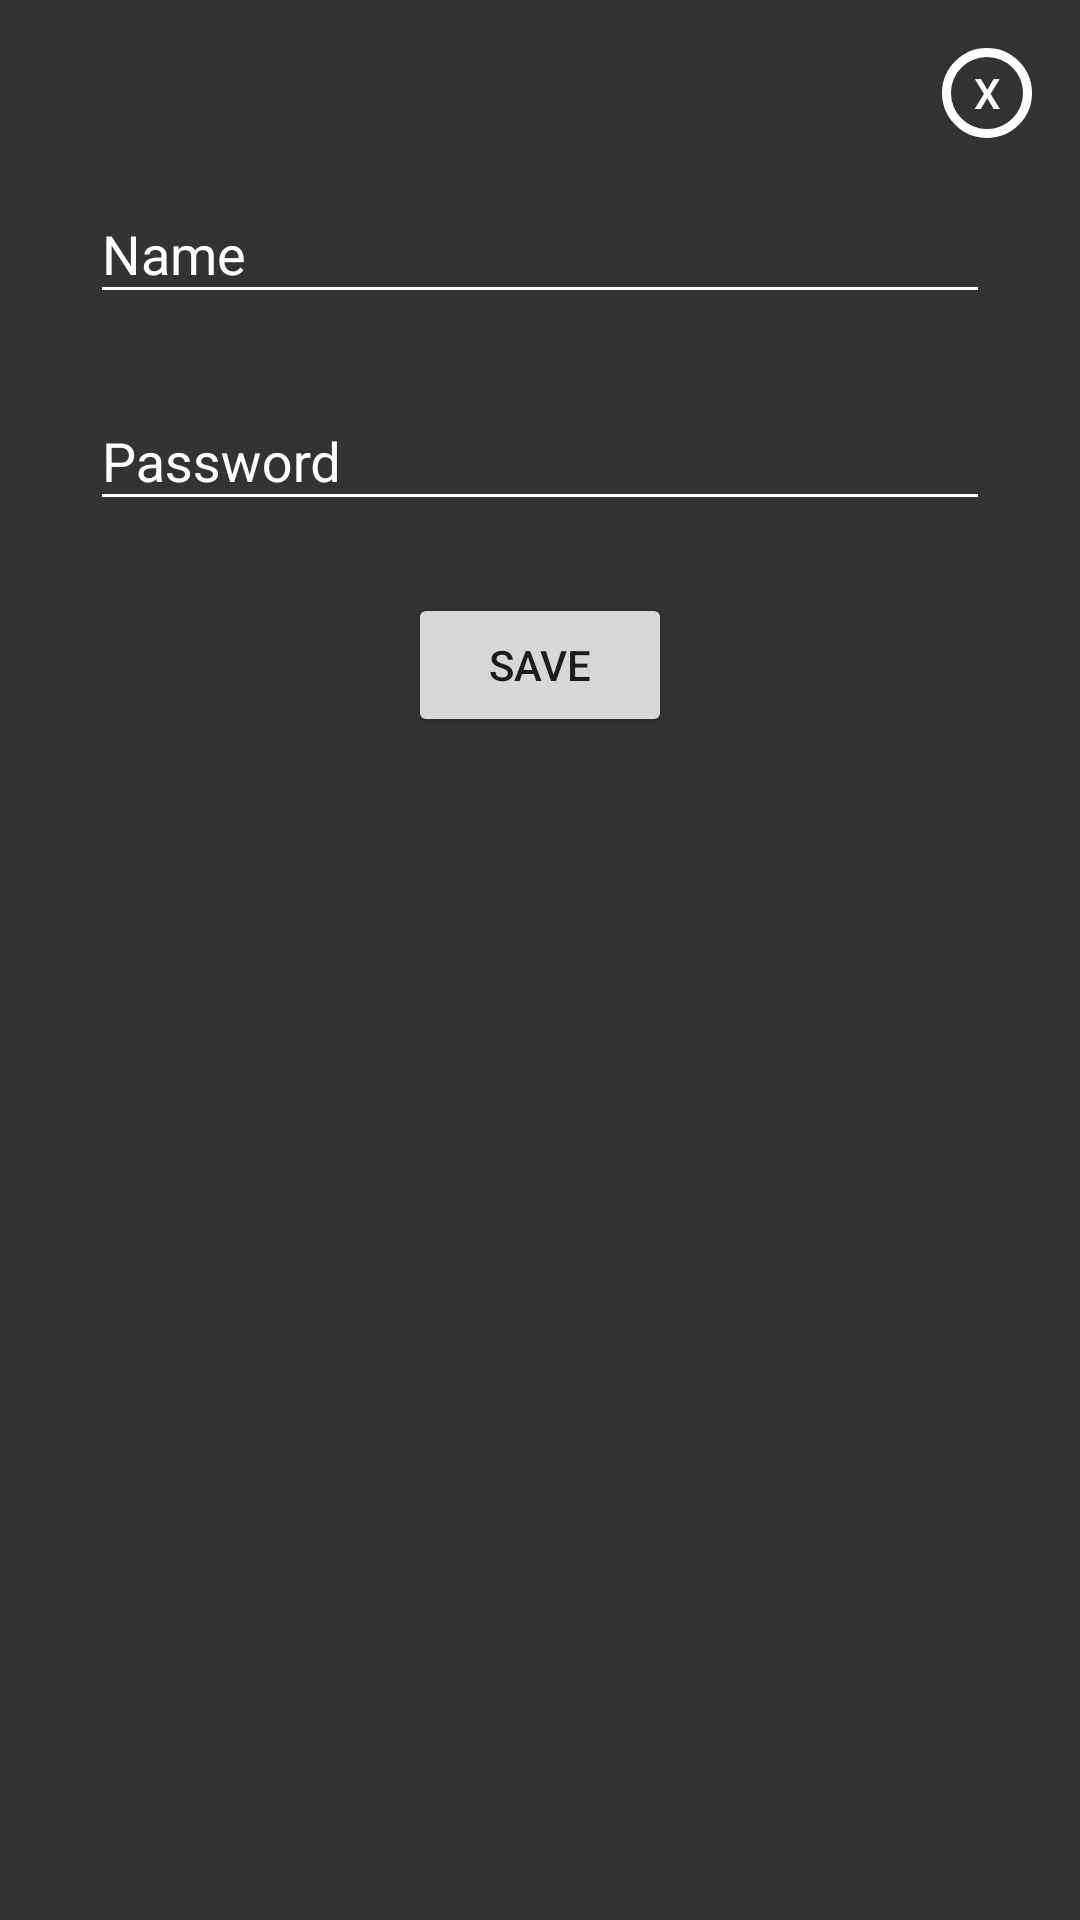

This screen was rendered from an Android layout file. Write that file and the resources it references.
<!-- AndroidManifest.xml: application theme AppTheme -->
<!-- res/layout/dialog_add__ps__menu.xml -->
<?xml version="1.0" encoding="utf-8"?>
<android.support.constraint.ConstraintLayout xmlns:android="http://schemas.android.com/apk/res/android"
    xmlns:app="http://schemas.android.com/apk/res-auto"
    xmlns:tools="http://schemas.android.com/tools"
    android:layout_width="375dp"
    android:layout_height="wrap_content"
    android:layout_gravity="center"
    android:background="#333333"
    tools:context=".PS_Menu.Add_PS_Menu">

    <android.support.design.widget.TextInputLayout
        android:id="@+id/inputLayout_addPS_Name"
        android:layout_width="300dp"
        android:layout_height="62dp"
        android:layout_marginEnd="8dp"
        android:layout_marginStart="8dp"
        android:layout_marginTop="44dp"
        android:gravity="center"
        android:textColorHint="@color/White"
        app:hintTextAppearance="@style/hint_register_password"
        app:layout_constraintEnd_toEndOf="parent"
        app:layout_constraintStart_toStartOf="parent"
        app:layout_constraintTop_toTopOf="parent">

        <android.support.design.widget.TextInputEditText
            android:id="@+id/editText_addPS_Name"
            android:layout_width="match_parent"
            android:layout_height="wrap_content"
            android:backgroundTint="@color/White"
            android:hint="Name"
            android:maxLines="1"
            android:singleLine="true"
            android:textColor="@color/White" />
    </android.support.design.widget.TextInputLayout>

    <android.support.design.widget.TextInputLayout
        android:id="@+id/inputLayout_addPS_Password"
        android:layout_width="300dp"
        android:layout_height="wrap_content"
        android:layout_marginTop="8dp"
        android:gravity="center"
        android:textColorHint="@color/White"
        app:hintTextAppearance="@style/hint_register_password"
        app:layout_constraintEnd_toEndOf="@+id/inputLayout_addPS_Name"
        app:layout_constraintStart_toStartOf="@+id/inputLayout_addPS_Name"
        app:layout_constraintTop_toBottomOf="@+id/inputLayout_addPS_Name">

        <android.support.design.widget.TextInputEditText
            android:id="@+id/editText_addPS_Password"
            android:layout_width="match_parent"
            android:layout_height="wrap_content"
            android:backgroundTint="@color/White"
            android:hint="Password"
            android:textColor="@color/White"
            android:maxLines="1"
            android:singleLine="true" />
    </android.support.design.widget.TextInputLayout>

    <Button
        android:id="@+id/btn_save_PS"
        android:layout_width="wrap_content"
        android:layout_height="wrap_content"
        android:layout_marginBottom="8dp"
        android:layout_marginTop="24dp"
        android:text="Save"
        app:layout_constraintBottom_toBottomOf="parent"
        app:layout_constraintEnd_toEndOf="@+id/inputLayout_addPS_Password"
        app:layout_constraintStart_toStartOf="@+id/inputLayout_addPS_Password"
        app:layout_constraintTop_toBottomOf="@+id/inputLayout_addPS_Password"
        app:layout_constraintVertical_bias="0.0" />

    <Button
        android:id="@+id/btn_exit_addPS"
        android:layout_width="30dp"
        android:layout_height="30dp"
        android:layout_marginBottom="8dp"
        android:layout_marginEnd="16dp"
        android:layout_marginStart="8dp"
        android:layout_marginTop="16dp"
        android:background="@drawable/exit_rounded_button"
        android:text="X"
        android:textColor="@color/White"
        app:layout_constraintBottom_toBottomOf="parent"
        app:layout_constraintEnd_toEndOf="parent"
        app:layout_constraintHorizontal_bias="1.0"
        app:layout_constraintStart_toStartOf="parent"
        app:layout_constraintTop_toTopOf="parent"
        app:layout_constraintVertical_bias="0.0" />

</android.support.constraint.ConstraintLayout>
<!-- resources referenced by this layout -->
<resources>
  <color name="White">#ffffff</color>
  <!-- drawable exit_rounded_button (drawable) -->
  <?xml version="1.0" encoding="utf-8"?>
  <shape xmlns:android="http://schemas.android.com/apk/res/android"
      android:shape="oval">
  
      <stroke
          android:width="3dp"
          android:color="@color/White" />
  
  </shape>
  <style name="hint_register_password" parent="TextAppearance.Design.Hint">
          <item name="android:textSize">20sp</item>
      </style>
  <style name="AppTheme" parent="Theme.AppCompat.Light.NoActionBar">
          
          <item name="colorPrimary">@color/colorPrimary</item>
          <item name="colorPrimaryDark">@color/colorPrimaryDark</item>
          <item name="colorAccent">@color/colorAccent</item>
      </style>
  <color name="colorPrimary">#3F51B5</color>
  <color name="colorPrimaryDark">#303F9F</color>
  <color name="colorAccent">#ff4081</color>
</resources>
